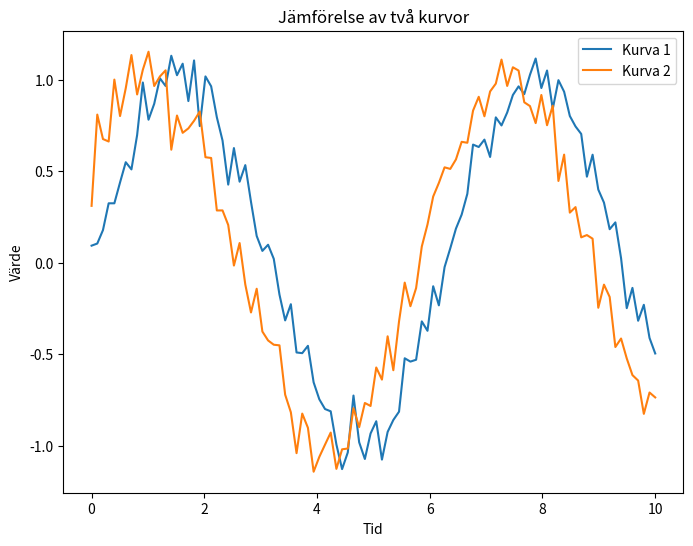
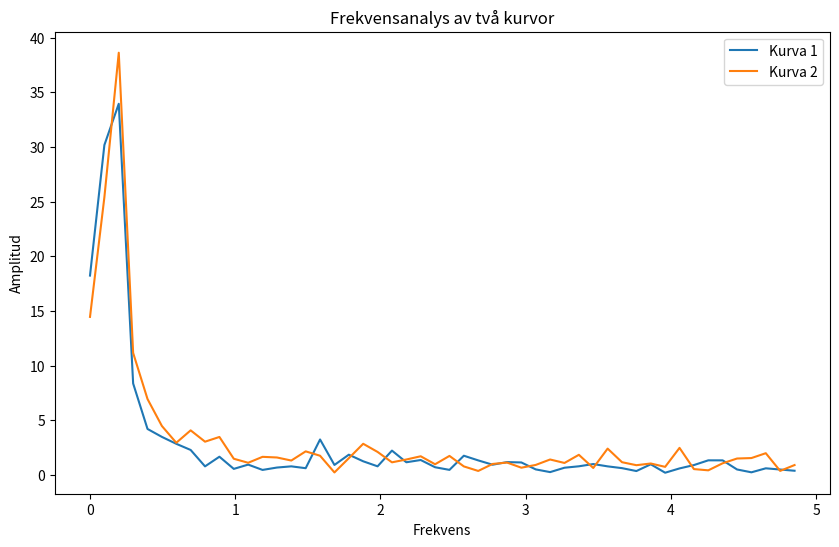
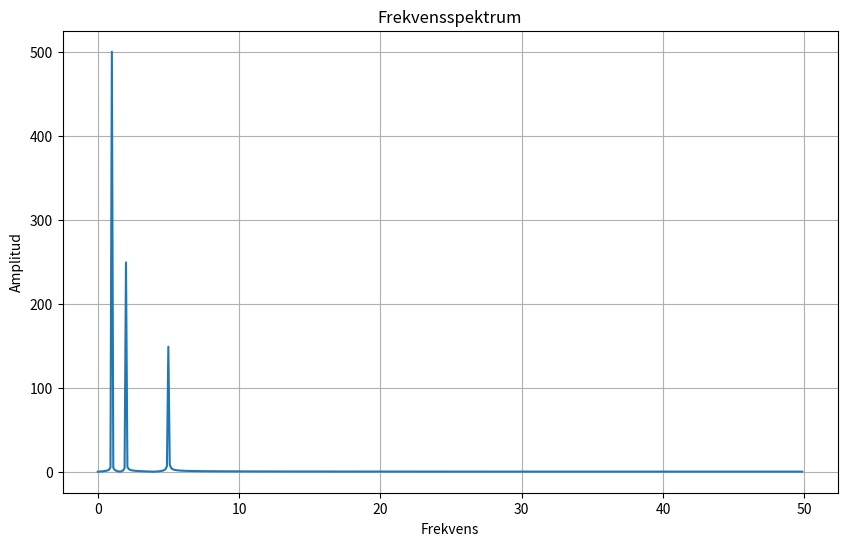

Recreate these plots in Python, in order.
import numpy as np
import matplotlib.pyplot as plt


# Generera två slumpmässiga kurvor för demonstration
x = np.linspace(0, 10, 100)
y1 = np.sin(x) + np.random.normal(0, 0.1, size=len(x))  # Kurva 1
y2 = np.sin(x + 0.5) + np.random.normal(0, 0.1, size=len(x))  # Kurva 2

# Plotta de två kurvorna för att visualisera dem
plt.figure(figsize=(8, 6))
plt.plot(x, y1, label='Kurva 1')
plt.plot(x, y2, label='Kurva 2')
plt.xlabel('Tid')
plt.ylabel('Värde')
plt.title('Jämförelse av två kurvor')
plt.legend()
plt.savefig('jämförelse_kurvor.png') 
#plt.show()

# Korrelationsanalys
correlation = np.corrcoef(y1, y2)[0, 1]
print("Korrelationskoefficienten mellan kurva 1 och kurva 2:", correlation)

# MSE (Mean Squared Error)
mse = np.mean((y1 - y2)**2)
print("Mean Squared Error mellan kurva 1 och kurva 2:", mse)

import numpy as np
import matplotlib.pyplot as plt

# Generera två slumpmässiga kurvor för demonstration
x = np.linspace(0, 10, 100)
y1 = np.sin(x) + np.random.normal(0, 0.1, size=len(x))  # Kurva 1
y2 = np.sin(x + 0.5) + np.random.normal(0, 0.1, size=len(x))  # Kurva 2

# Fourier-transform av tidsseriedata
fft_y1 = np.fft.fft(y1)
fft_y2 = np.fft.fft(y2)

# Skapa frekvensaxel
N = len(x)
freq = np.fft.fftfreq(N, d=(x[1]-x[0]))

# Plotta amplitudspektrum för de två kurvorna
plt.figure(figsize=(10, 6))
plt.plot(freq[:N//2], np.abs(fft_y1)[:N//2], label='Kurva 1')
plt.plot(freq[:N//2], np.abs(fft_y2)[:N//2], label='Kurva 2')
plt.xlabel('Frekvens')
plt.ylabel('Amplitud')
plt.title('Frekvensanalys av två kurvor')
plt.legend()
plt.savefig('Frekvensanalys.png') 
#plt.show()


import numpy as np
import matplotlib.pyplot as plt

# Skapa en sinusliknande tidsserie
t = np.linspace(0, 10, 1000)
y = np.sin(2 * np.pi * 1 * t) + 0.5 * np.sin(2 * np.pi * 2 * t) + 0.3 * np.sin(2 * np.pi * 5 * t)

# Utför Fourier-transformen
fft_y = np.fft.fft(y)
N = len(y)
freq = np.fft.fftfreq(N, d=(t[1]-t[0]))

# Plotta frekvensspektrumet
plt.figure(figsize=(10, 6))
plt.plot(freq[:N//2], np.abs(fft_y)[:N//2])
plt.xlabel('Frekvens')
plt.ylabel('Amplitud')
plt.title('Frekvensspektrum')
plt.grid(True)
plt.savefig('exempel_Frekvensanalys.png') 
#plt.show()
